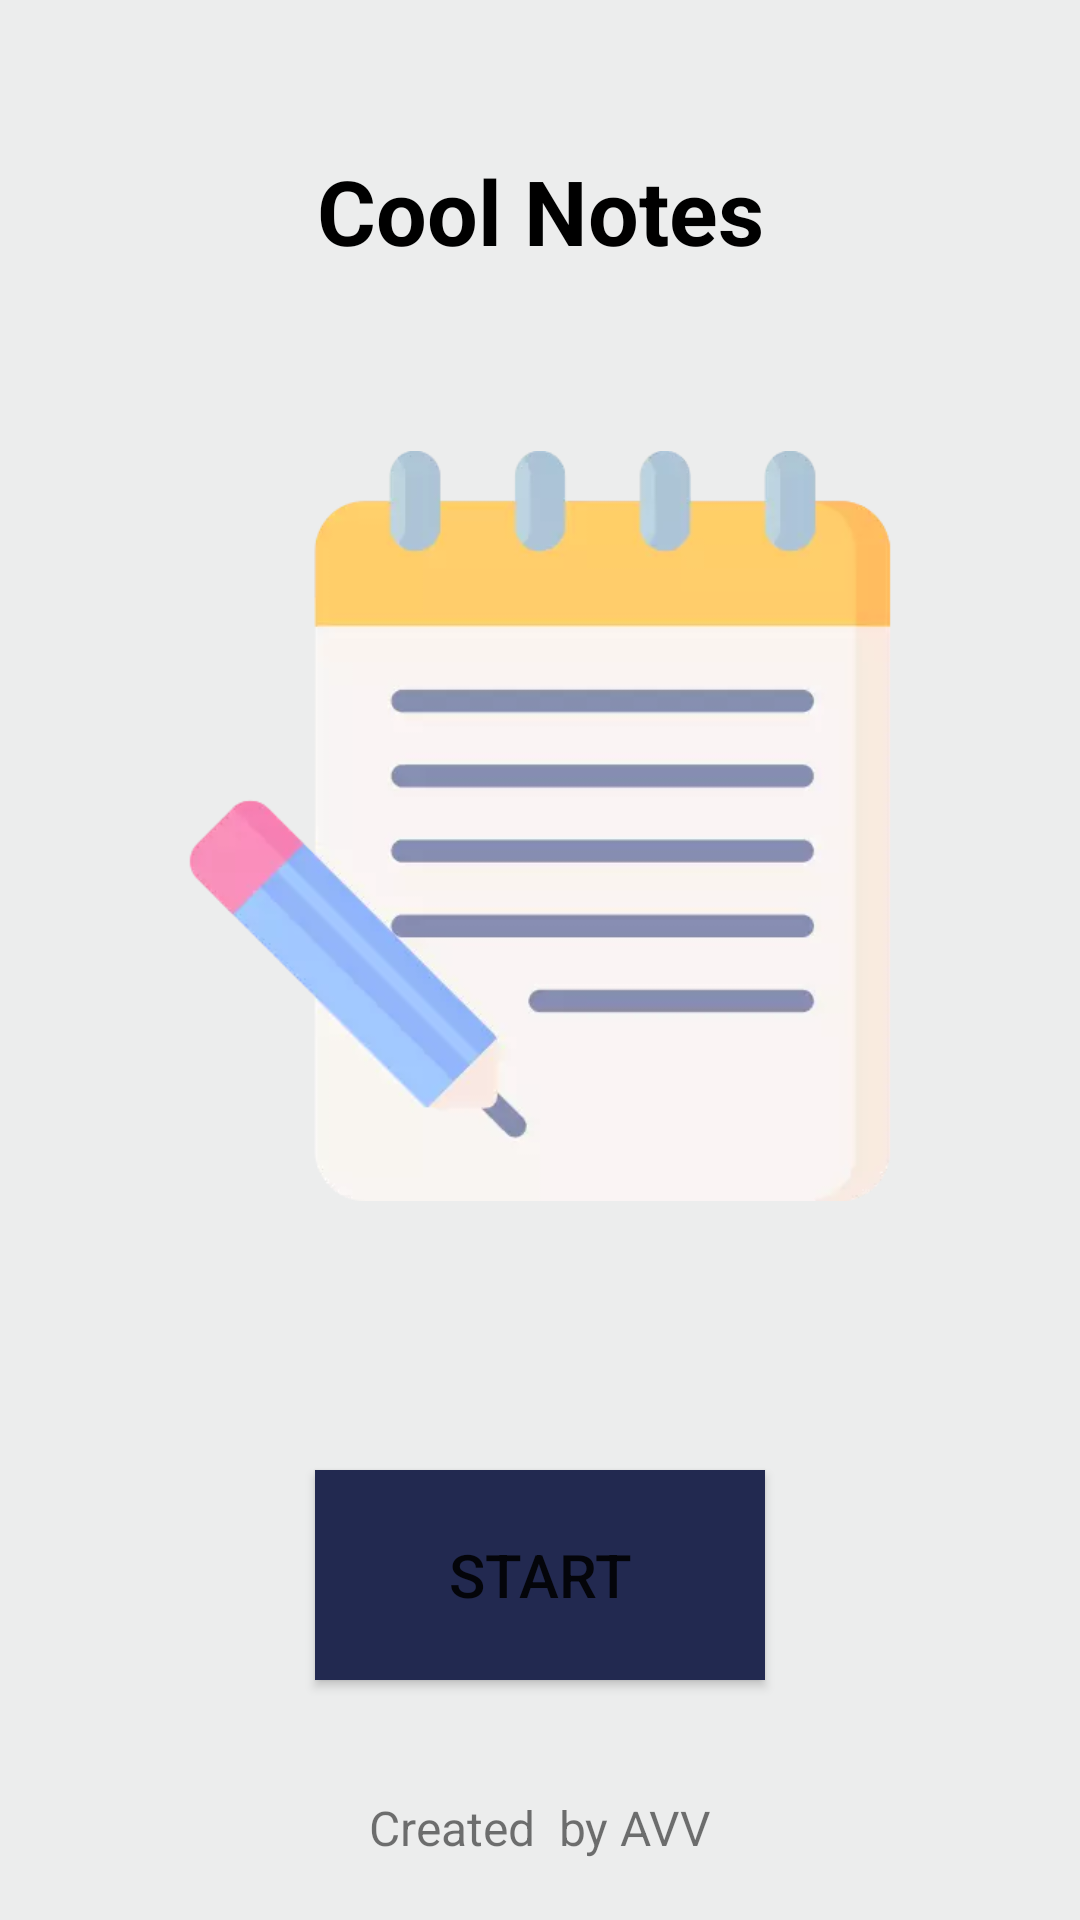

Here is an Android app screen rendered from its layout file. Give the layout XML and the strings, colors and styles it references.
<!-- AndroidManifest.xml: application theme Theme.RoomDataBase -->
<!-- res/layout/activity_welcome_screen.xml -->
<?xml version="1.0" encoding="utf-8"?>
<layout xmlns:android="http://schemas.android.com/apk/res/android"
    xmlns:tools="http://schemas.android.com/tools">


    <RelativeLayout
        android:layout_width="match_parent"
        android:layout_height="match_parent"
        android:background="#ECEDED"
        tools:context=".WelcomeScreen">

        <TextView
            android:layout_width="match_parent"
            android:layout_height="wrap_content"
            android:layout_alignParentTop="true"
            android:layout_marginTop="50dp"
            android:gravity="center"
            android:text="Cool Notes"
            android:textColor="@color/black"
            android:id="@+id/text"
            android:textSize="30dp"
            android:textStyle="bold" />

        <ImageView
            android:layout_width="250dp"
            android:layout_height="250dp"
            android:layout_below="@+id/text"
            android:layout_centerInParent="true"
            android:layout_marginTop="60dp"
            android:src="@drawable/pencil" />

        <Button
            android:id="@+id/button"
            android:layout_width="150dp"
            android:layout_height="70dp"
            android:layout_alignParentBottom="true"
            android:layout_centerInParent="true"
            android:layout_marginBottom="80dp"
            android:background="#222950"
            android:text="Start"
            android:textSize="20dp" />
        <TextView
            android:layout_width="match_parent"
            android:layout_alignParentBottom="true"
            android:layout_centerInParent="true"
            android:gravity="center"
            android:layout_marginBottom="20dp"
            android:layout_height="wrap_content"
            android:textSize="16dp"
            android:text="Created  by AVV"/>
    </RelativeLayout>
</layout>
<!-- resources referenced by this layout -->
<resources>
  <color name="black">#FF000000</color>
  <!-- drawable pencil: webp bitmap (drawable, 6522 bytes) -->
  <style name="Theme.RoomDataBase" parent="Theme.MaterialComponents.DayNight.NoActionBar">
          
          <item name="colorPrimary">@color/purple_500</item>
          <item name="colorPrimaryVariant">@color/purple_700</item>
          <item name="colorOnPrimary">@color/white</item>
          
          <item name="colorSecondary">@color/teal_200</item>
          <item name="colorSecondaryVariant">@color/teal_700</item>
          <item name="colorOnSecondary">@color/black</item>
          
          <item name="android:statusBarColor">?attr/colorPrimaryVariant</item>
          
      </style>
  <color name="purple_500">#FF6200EE</color>
  <color name="purple_700">#FF3700B3</color>
  <color name="white">#FFFFFFFF</color>
  <color name="teal_200">#FF03DAC5</color>
  <color name="teal_700">#FF018786</color>
</resources>
